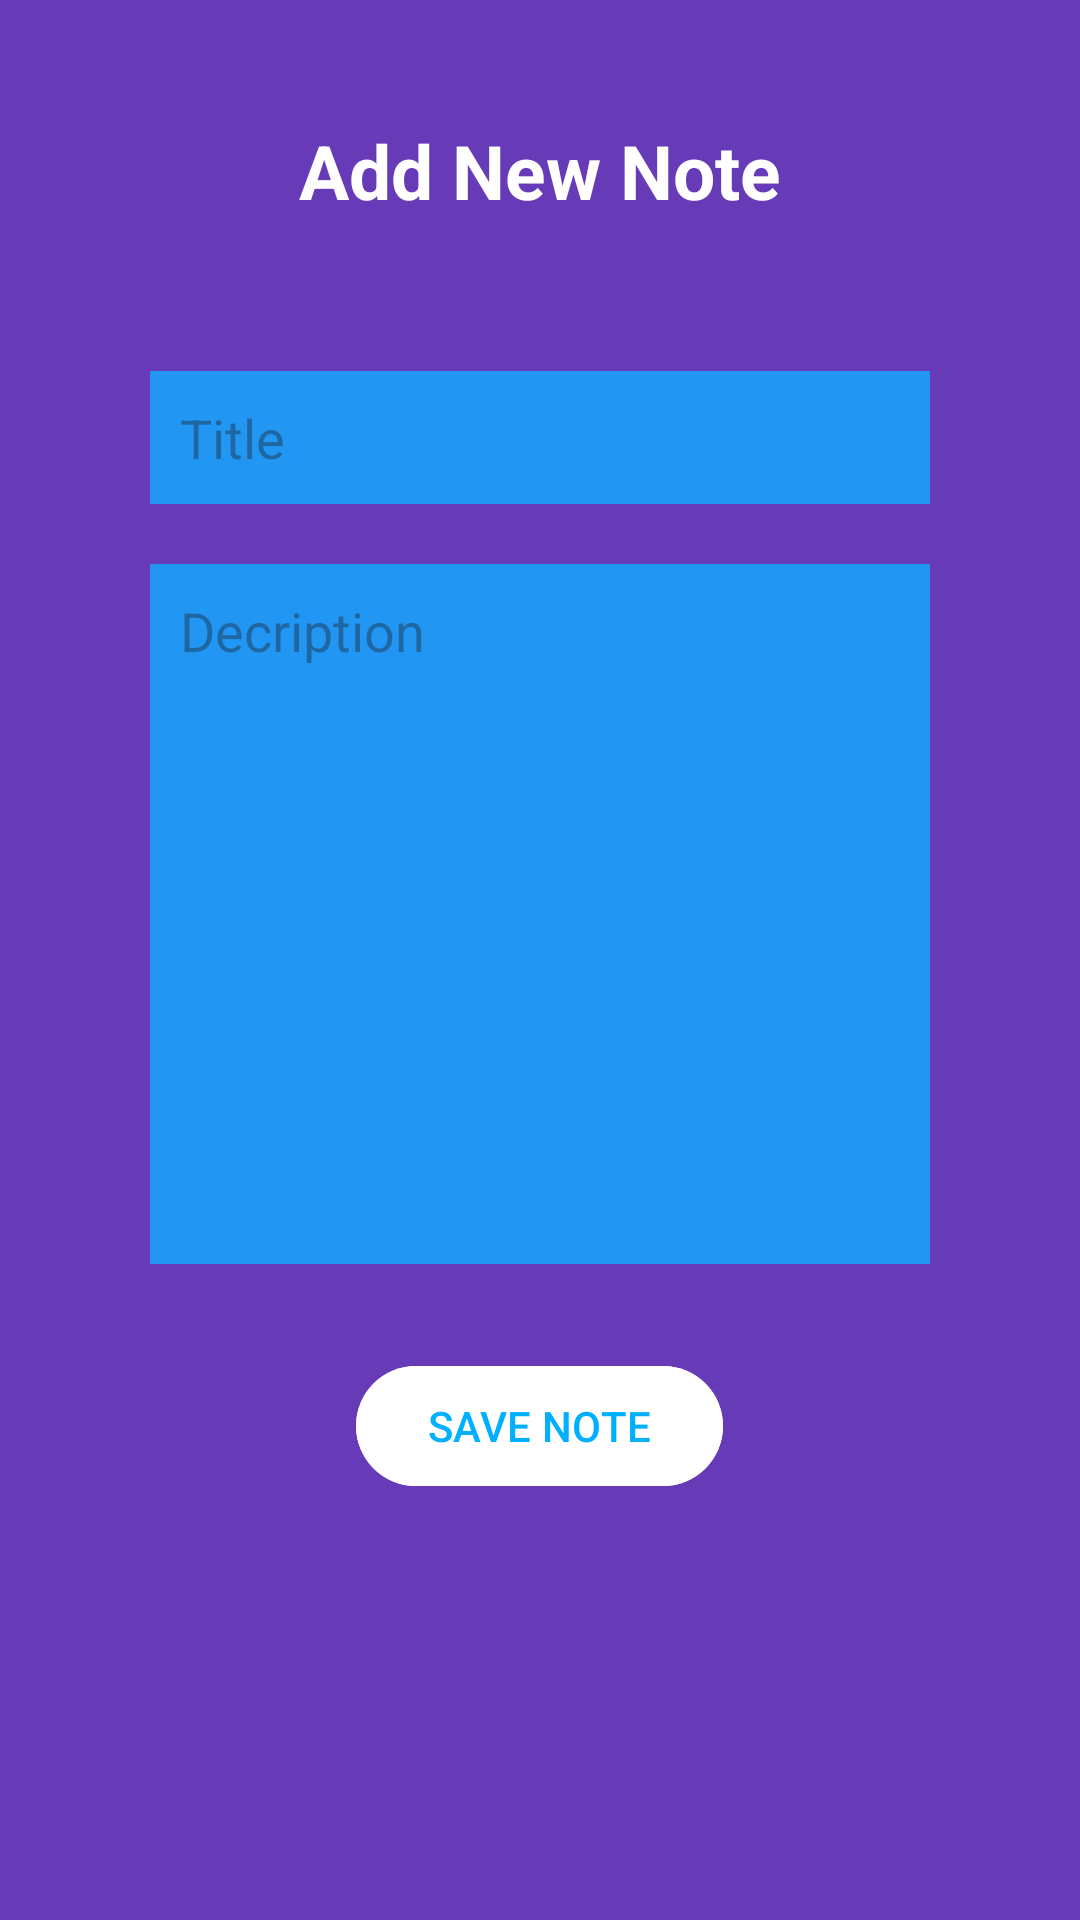

Write the Android layout XML for this screen, with the resource values it uses.
<!-- AndroidManifest.xml: application theme Theme.AppNotesv2 -->
<!-- res/layout/activity_add_notes.xml -->
<?xml version="1.0" encoding="utf-8"?>
<LinearLayout xmlns:android="http://schemas.android.com/apk/res/android"
    xmlns:app="http://schemas.android.com/apk/res-auto"
    xmlns:tools="http://schemas.android.com/tools"
    android:layout_width="match_parent"
    android:layout_height="match_parent"
    android:orientation="vertical"
    android:background="#673AB7"
    android:padding="20dp"
    tools:context=".AddNotes">

    <TextView
        android:layout_width="match_parent"
        android:layout_height="wrap_content"
        android:id="@+id/titletextview"
        android:text="Add New Note"
        android:textColor="@color/white"
        android:textSize="25dp"
        android:textStyle="bold"
        android:gravity="center"
        android:layout_margin="20dp"/>

    <LinearLayout
        android:layout_width="match_parent"
        android:layout_height="wrap_content"
        android:orientation="vertical"
        android:padding="10dp"
        android:layout_margin="10dp"
        android:background="@drawable/rounded_corner">
        <EditText
            android:layout_width="match_parent"
            android:layout_height="wrap_content"
            android:id="@+id/titleinput"
            android:hint="Title"
            android:background="#2196F3"
            android:padding="10dp"
            android:layout_margin="10dp"/>
        <EditText
            android:layout_width="match_parent"
            android:layout_height="wrap_content"
            android:id="@+id/descriptioninput"
            android:hint="Decription"
            android:background="#2196F3"
            android:padding="10dp"
            android:layout_margin="10dp"
            android:lines="10"
            android:gravity="top"/>


    </LinearLayout>

    <com.google.android.material.button.MaterialButton
        android:layout_width="wrap_content"
        android:layout_height="wrap_content"
        android:id="@+id/savebtn"
        android:text="SAVE NOTE"
        android:layout_gravity="center"
        android:backgroundTint="@color/white"
        android:textColor="#00B0FF"/>


</LinearLayout>
<!-- resources referenced by this layout -->
<resources>
  <style name="Theme.AppNotesv2" parent="Base.Theme.AppNotesv2" />
  <style name="Base.Theme.AppNotesv2" parent="Theme.Material3.DayNight.NoActionBar">
          
          
      </style>
  <!-- not gathered from this repository: default colours our renderer supplied (Android Studio template values) -->
  <color name="white">#FFFFFFFF</color>
</resources>
